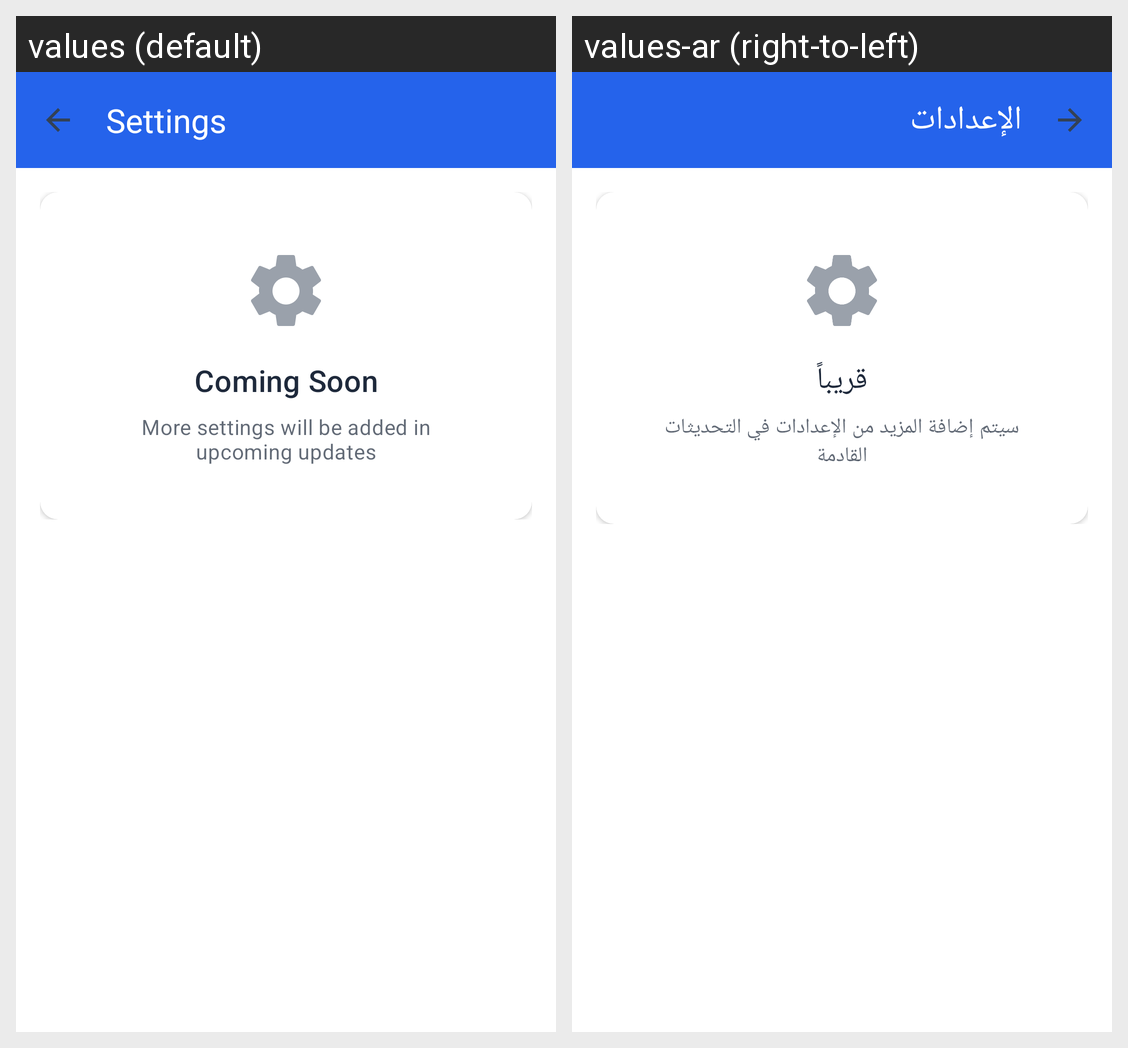

This grid shows one Android layout under two languages. Give, for every string resource on the screen, its name, the default text and each shown locale's text.
Android screen res/layout/activity_settings.xml rendered under 2 locales, left to right: values (default), values-ar (right-to-left). Device: Nexus 5 (rendered at 1080×1920; each locale shown at half size, 540×960, under a caption strip naming it); theme Theme.WorldCup2026SmartGuide.
Strings drawn on this screen, with the default value and each locale's value (text and hints the layout hard-codes, and strings that could not be matched under every locale, appear in the picture but are not listed):

profile_settings
  values: Settings
  values-ar: الإعدادات

settings_coming_soon
  values: Coming Soon
  values-ar: قريباً

settings_coming_soon_description
  values: More settings will be added in upcoming updates
  values-ar: سيتم إضافة المزيد من الإعدادات في التحديثات القادمة
